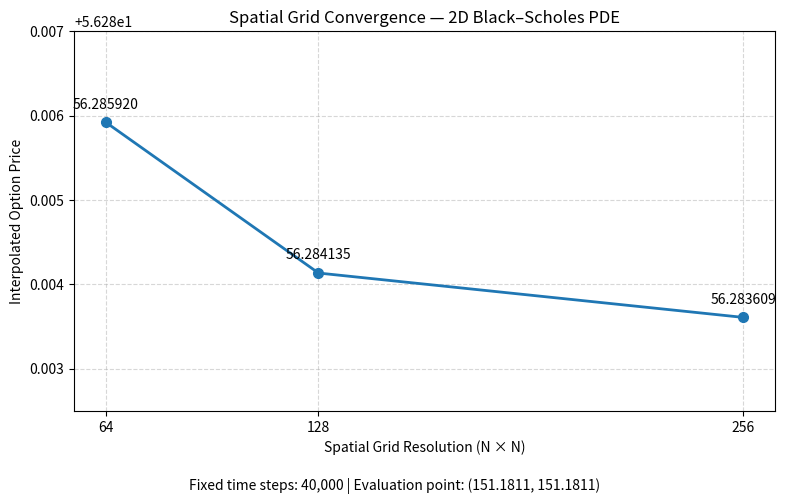

The script that saved this image:
import matplotlib.pyplot as plt

grid_sizes = [64, 128, 256]
pde_prices = [56.285920, 56.284135, 56.283609]

fig, ax = plt.subplots(figsize=(8, 5))

ax.plot(
    grid_sizes,
    pde_prices,
    marker="o",
    linewidth=2,
    markersize=7,
)

for grid, price in zip(grid_sizes, pde_prices):
    ax.annotate(
        f"{price:.6f}",
        (grid, price),
        xytext=(0, 10),
        textcoords="offset points",
        ha="center",
    )

ax.set_title("Spatial Grid Convergence — 2D Black–Scholes PDE")
ax.set_xlabel("Spatial Grid Resolution (N × N)")
ax.set_ylabel("Interpolated Option Price")
ax.set_xticks(grid_sizes)
ax.set_ylim(56.2825, 56.2870)
ax.grid(True, linestyle="--", alpha=0.5)

fig.text(
    0.5,
    0.01,
    "Fixed time steps: 40,000 | Evaluation point: (151.1811, 151.1811)",
    ha="center",
)

plt.tight_layout(rect=[0, 0.05, 1, 1])
plt.savefig("spatial_convergence.png", dpi=300, bbox_inches="tight")
plt.show()
